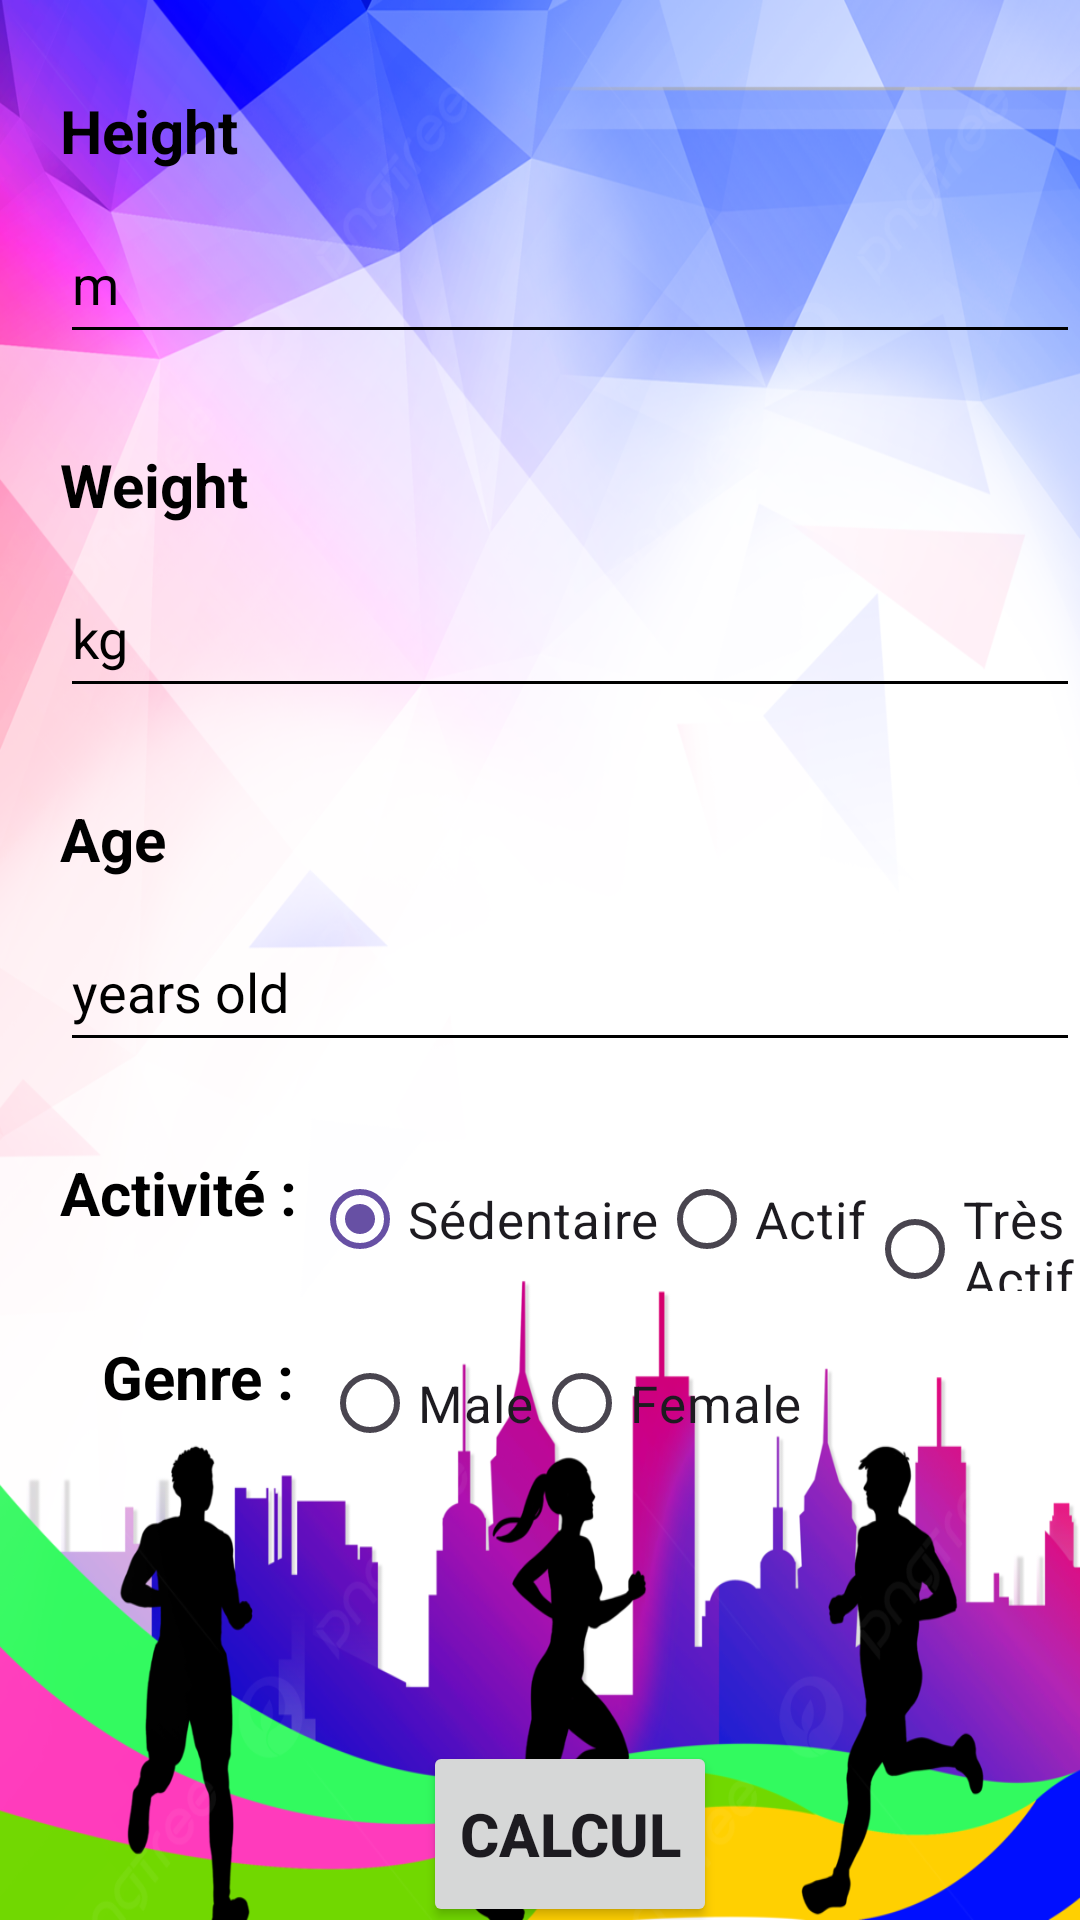

The Android layout XML behind this screen, and the referenced resources:
<!-- AndroidManifest.xml: application theme Theme.TdeeCalculator -->
<!-- res/layout/activity_main4.xml -->
<?xml version="1.0" encoding="utf-8"?>

<LinearLayout

    xmlns:android="http://schemas.android.com/apk/res/android"
    xmlns:app="http://schemas.android.com/apk/res-auto"
    xmlns:tools="http://schemas.android.com/tools"
    android:layout_width="match_parent"
    android:layout_height="match_parent"
    tools:context=".MainActivity4"
    android:orientation="vertical"
    android:background="@drawable/imgs" >

    <LinearLayout
        android:layout_width="match_parent"
        android:layout_height="match_parent"
        android:layout_marginLeft="20dp"
        android:layout_marginTop="30dp"
        android:orientation="vertical">

        <TextView
            android:layout_width="match_parent"
            android:layout_height="38dp"
            android:text="Height"
            android:textSize="20dp"
            android:textColor="@color/black"
            android:textStyle="bold" />
        <EditText
            android:id="@+id/height"
            android:layout_width="match_parent"
            android:layout_height="50dp"
            android:hint="m"
            android:textColorHint="@color/black"
            android:backgroundTint="@color/black"
            android:inputType="numberDecimal"
            />

        <TextView
            android:layout_marginTop="30dp"
            android:layout_width="match_parent"
            android:layout_height="38dp"
            android:text="Weight"
            android:textSize="20dp"
            android:textColor="@color/black"
            android:textStyle="bold" />
        <EditText
            android:id="@+id/weight"
            android:layout_width="match_parent"
            android:layout_height="50dp"
            android:hint="kg"
            android:inputType="number"
            android:textColorHint="@color/black"
            android:backgroundTint="@color/black" />

        <TextView
            android:layout_marginTop="30dp"
            android:layout_width="match_parent"
            android:layout_height="38dp"
            android:text="Age"
            android:textSize="20dp"
            android:textColor="@color/black"
            android:textStyle="bold" />
        <EditText
            android:id="@+id/age"
            android:layout_width="match_parent"
            android:layout_height="50dp"
            android:hint="years old"
            android:inputType="number"
            android:textColorHint="@color/black"
            android:backgroundTint="@color/black"
            />

        <LinearLayout
            android:layout_width="match_parent"
            android:layout_height="wrap_content"
            android:layout_marginTop="30dp"
            android:orientation="horizontal">
            <TextView
                android:layout_width="wrap_content"
                android:layout_height="38dp"
                android:text="Activité : "
                android:textColor="@color/black"
                android:textSize="20dp"
                android:textStyle="bold" />
            <RadioGroup
                android:layout_width="wrap_content"
                android:layout_height="wrap_content"
                android:orientation="horizontal"
                android:layout_marginTop="-2dp">
                <RadioButton
                    android:id="@+id/radioSen"
                    android:layout_width="wrap_content"
                    android:layout_height="wrap_content"
                    android:text="Sédentaire"
                    android:textSize="17dp"
                    android:checked="true" />
                <RadioButton
                    android:id="@+id/radioAct"
                    android:layout_width="wrap_content"
                    android:layout_height="wrap_content"
                    android:text="Actif"
                    android:textSize="17dp" />
                <RadioButton
                    android:id="@+id/radioTAct"
                    android:layout_width="wrap_content"
                    android:layout_height="wrap_content"
                    android:text="Très Actif"
                    android:textSize="17dp" />
            </RadioGroup>
        </LinearLayout>

        <LinearLayout
            android:layout_width="match_parent"
            android:layout_height="wrap_content"
            android:orientation="horizontal"
            android:layout_marginTop="15dp"
            >
            <TextView
                android:layout_width="wrap_content"
                android:layout_height="38dp"
                android:text="Genre : "
                android:textColor="@color/black"
                android:textSize="20dp"
                android:textStyle="bold"
                android:layout_marginLeft="14dp"/>
            <RadioGroup
                android:id="@+id/radiofinal"
                android:layout_width="wrap_content"
                android:layout_height="wrap_content"
                android:orientation="horizontal"
                android:layout_marginTop="-2dp"
                android:layout_marginLeft="4dp">
                <RadioButton
                    android:id="@+id/male"
                    android:layout_width="match_parent"
                    android:layout_height="wrap_content"
                    android:text="Male"
                    android:textSize="17dp"/>
                <RadioButton
                    android:id="@+id/female"
                    android:layout_width="match_parent"
                    android:layout_height="wrap_content"
                    android:text="Female"
                    android:textSize="17dp"/>
            </RadioGroup>
        </LinearLayout>

        <TextView
            android:id="@+id/tv1"
            android:layout_width="wrap_content"
            android:layout_height="wrap_content"
            android:layout_marginTop="30dp"
            android:textSize="25dp"
            android:layout_gravity="center"
            android:textStyle="bold"
            android:textColor="@color/black"/>
        <Button
            android:id="@+id/calcul"
            android:layout_width="wrap_content"
            android:layout_height="62dp"
            android:layout_gravity="center"
            android:layout_marginTop="25dp"
            android:text="Calcul"
            android:textSize="20dp"
            android:textStyle="bold" />
    </LinearLayout>

</LinearLayout>
<!-- resources referenced by this layout -->
<resources>
  <!-- drawable imgs: png bitmap (drawable, 629174 bytes) -->
  <style name="Theme.TdeeCalculator" parent="Base.Theme.TdeeCalculator" />
  <style name="Base.Theme.TdeeCalculator" parent="Theme.Material3.DayNight.NoActionBar">
          
          
      </style>
  <!-- not gathered from this repository: default colours our renderer supplied (Android Studio template values) -->
  <color name="black">#FF000000</color>
</resources>
